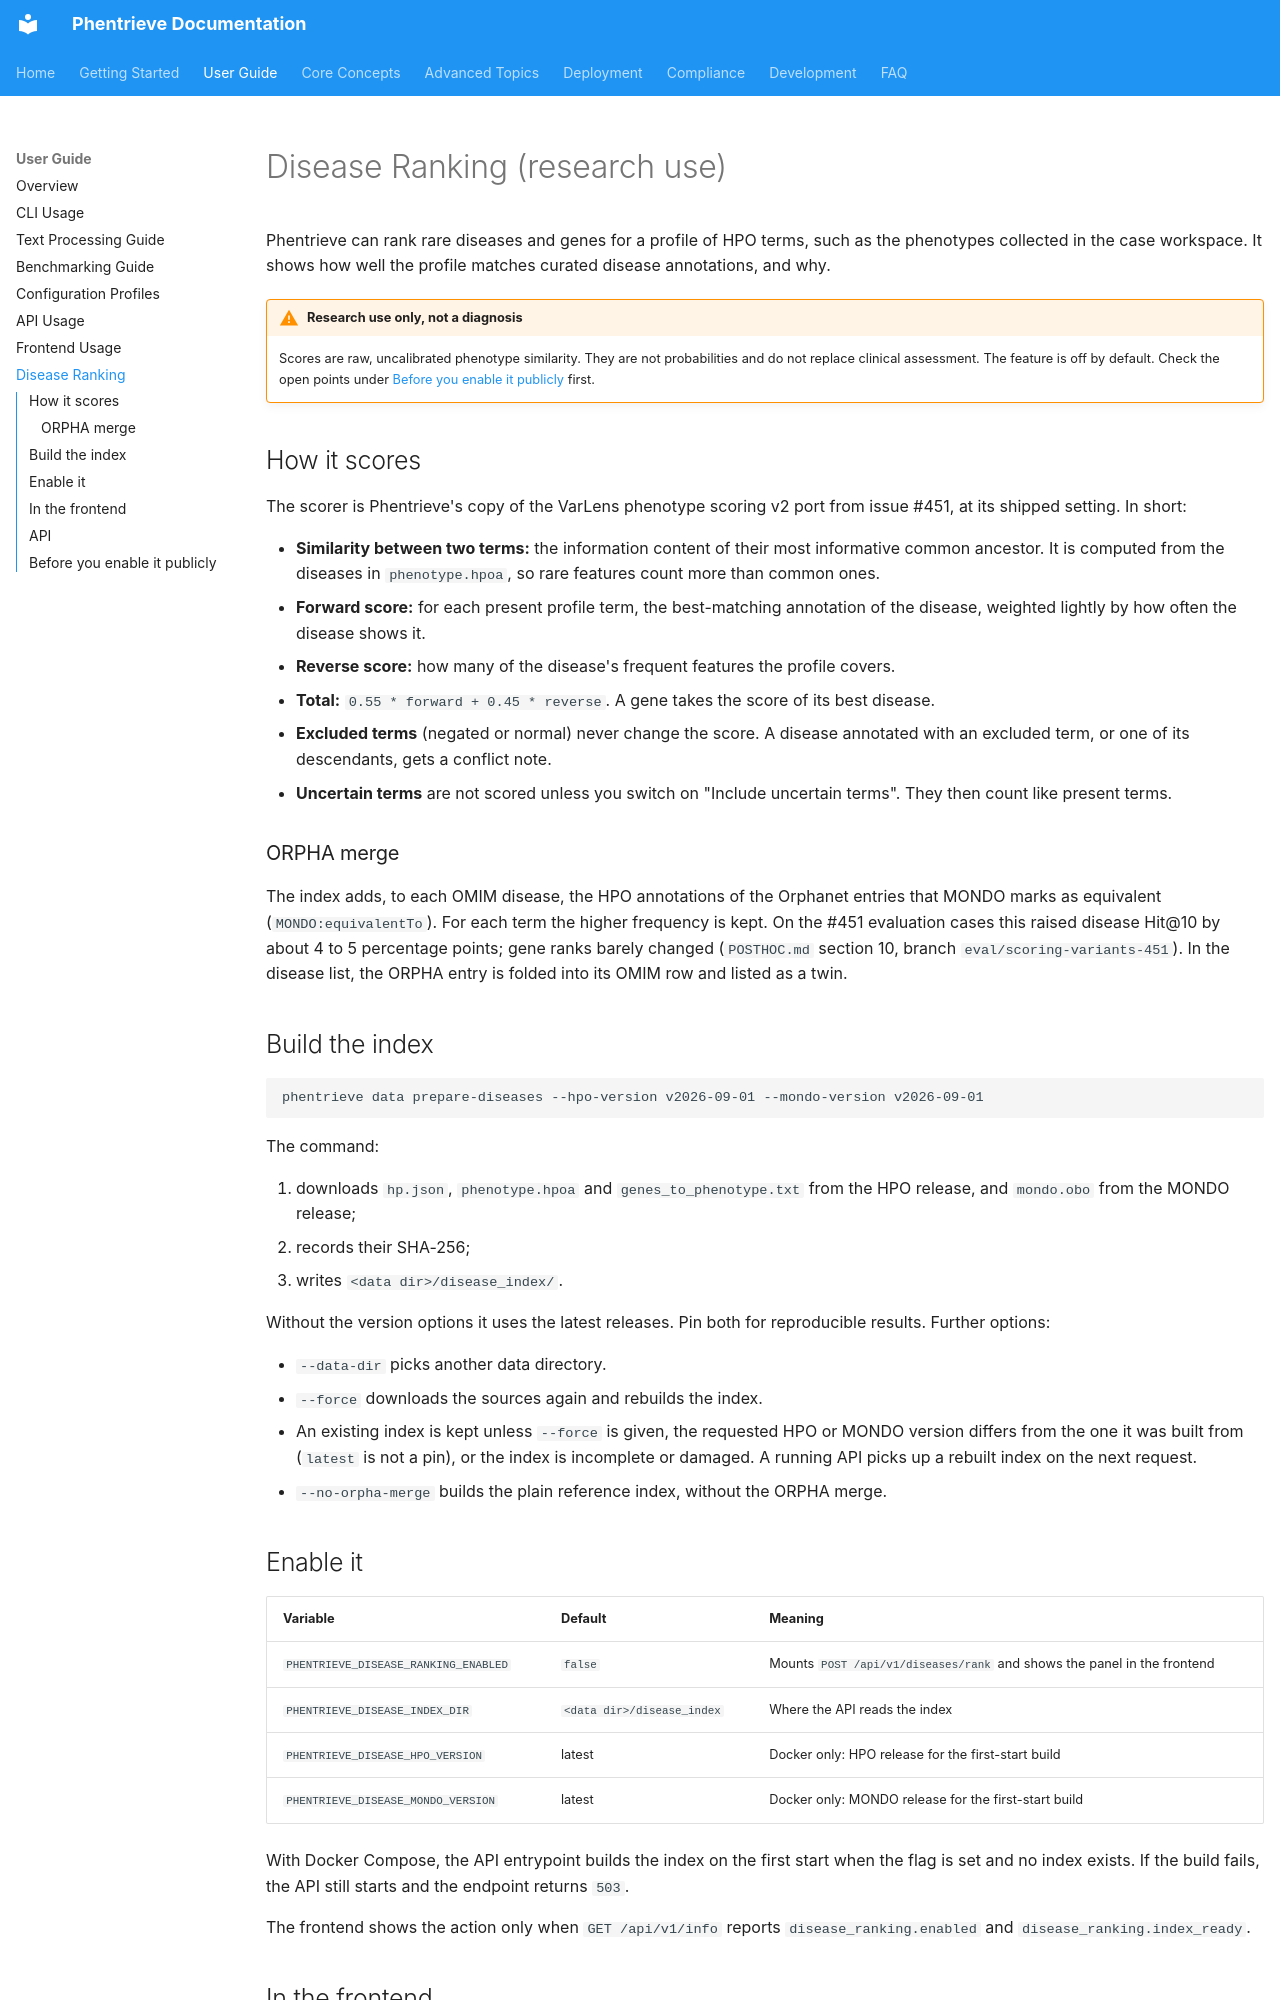

repository: phentrieve/phentrieve · page: user-guide/disease-ranking/index.html · generator: mkdocs

# Disease Ranking (research use)

Phentrieve can rank rare diseases and genes for a profile of HPO terms, such as the
phenotypes collected in the case workspace. It shows how well the profile matches curated
disease annotations, and why.

!!! warning "Research use only, not a diagnosis"
    Scores are raw, uncalibrated phenotype similarity. They are not probabilities and do
    not replace clinical assessment. The feature is off by default. Check the open points
    under [Before you enable it publicly](#before-you-enable-it-publicly) first.

## How it scores

The scorer is Phentrieve's copy of the VarLens phenotype scoring v2 port from issue #451,
at its shipped setting. In short:

- **Similarity between two terms:** the information content of their most informative
  common ancestor. It is computed from the diseases in `phenotype.hpoa`, so rare features
  count more than common ones.
- **Forward score:** for each present profile term, the best-matching annotation of the
  disease, weighted lightly by how often the disease shows it.
- **Reverse score:** how many of the disease's frequent features the profile covers.
- **Total:** `0.55 * forward + 0.45 * reverse`. A gene takes the score of its best disease.
- **Excluded terms** (negated or normal) never change the score. A disease annotated with
  an excluded term, or one of its descendants, gets a conflict note.
- **Uncertain terms** are not scored unless you switch on "Include uncertain terms". They
  then count like present terms.

### ORPHA merge

The index adds, to each OMIM disease, the HPO annotations of the Orphanet entries that
MONDO marks as equivalent (`MONDO:equivalentTo`). For each term the higher frequency is
kept. On the #451 evaluation cases this raised disease Hit@10 by about 4 to 5 percentage
points; gene ranks barely changed (`POSTHOC.md` section 10, branch
`eval/scoring-variants-451`). In the disease list, the ORPHA entry is folded into its
OMIM row and listed as a twin.

## Build the index

```bash
phentrieve data prepare-diseases --hpo-version v2026-09-01 --mondo-version v2026-09-01
```

The command:

1. downloads `hp.json`, `phenotype.hpoa` and `genes_to_phenotype.txt` from the HPO release,
   and `mondo.obo` from the MONDO release;
2. records their SHA-256;
3. writes `<data dir>/disease_index/`.

Without the version options it uses the latest releases. Pin both for reproducible
results. Further options:

- `--data-dir` picks another data directory.
- `--force` downloads the sources again and rebuilds the index.
- An existing index is kept unless `--force` is given, the requested HPO or MONDO
  version differs from the one it was built from (`latest` is not a pin), or the index
  is incomplete or damaged. A running API picks up a rebuilt index on the next request.
- `--no-orpha-merge` builds the plain reference index, without the ORPHA merge.
